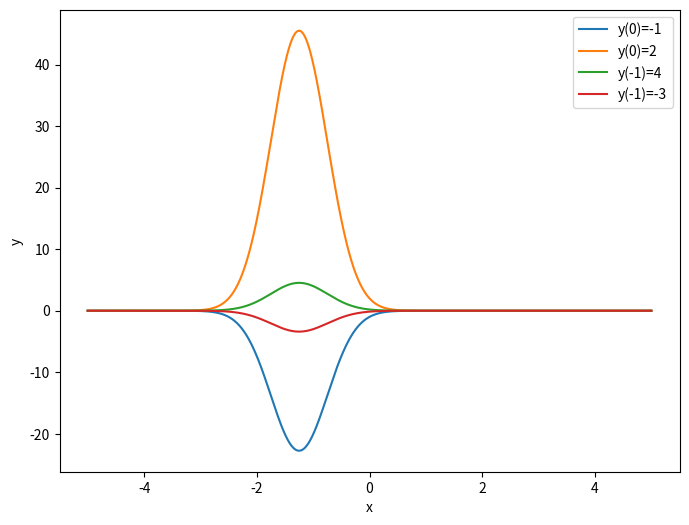

Here is the Python script that generated this plot:
import numpy as np
import matplotlib.pyplot as plt

# Definir la ecuación diferencial
def f(x, y):
    return -(8*x+5)/(3*y**2+1)

# Definir la función para resolver la ecuación diferencial
def separacion_variables(y0, x0):
    # Definir el rango de la variable independiente
    x = np.linspace(-5, 5, 1000)
    # Aplicar el método de separación de variables
    y = np.sqrt((3*y0**2+1)/3)*np.exp(-2*x**2-5*x)
    # Ajustar la solución para satisfacer el valor inicial
    C = y0/np.sqrt((3*y0**2+1)/3)*np.exp(2*x0**2+5*x0)
    y = y*C
    return x, y

# Trazar las curvas de nivel
fig, ax = plt.subplots(figsize=(8,6))
for y0, x0 in [(-1,0), (2,0), (4,-1), (-3,-1)]:
    x, y = separacion_variables(y0, x0)
    ax.plot(x, y, label=f'y({x0})={y0}')
ax.legend()
ax.set_xlabel('x')
ax.set_ylabel('y')
plt.show()
